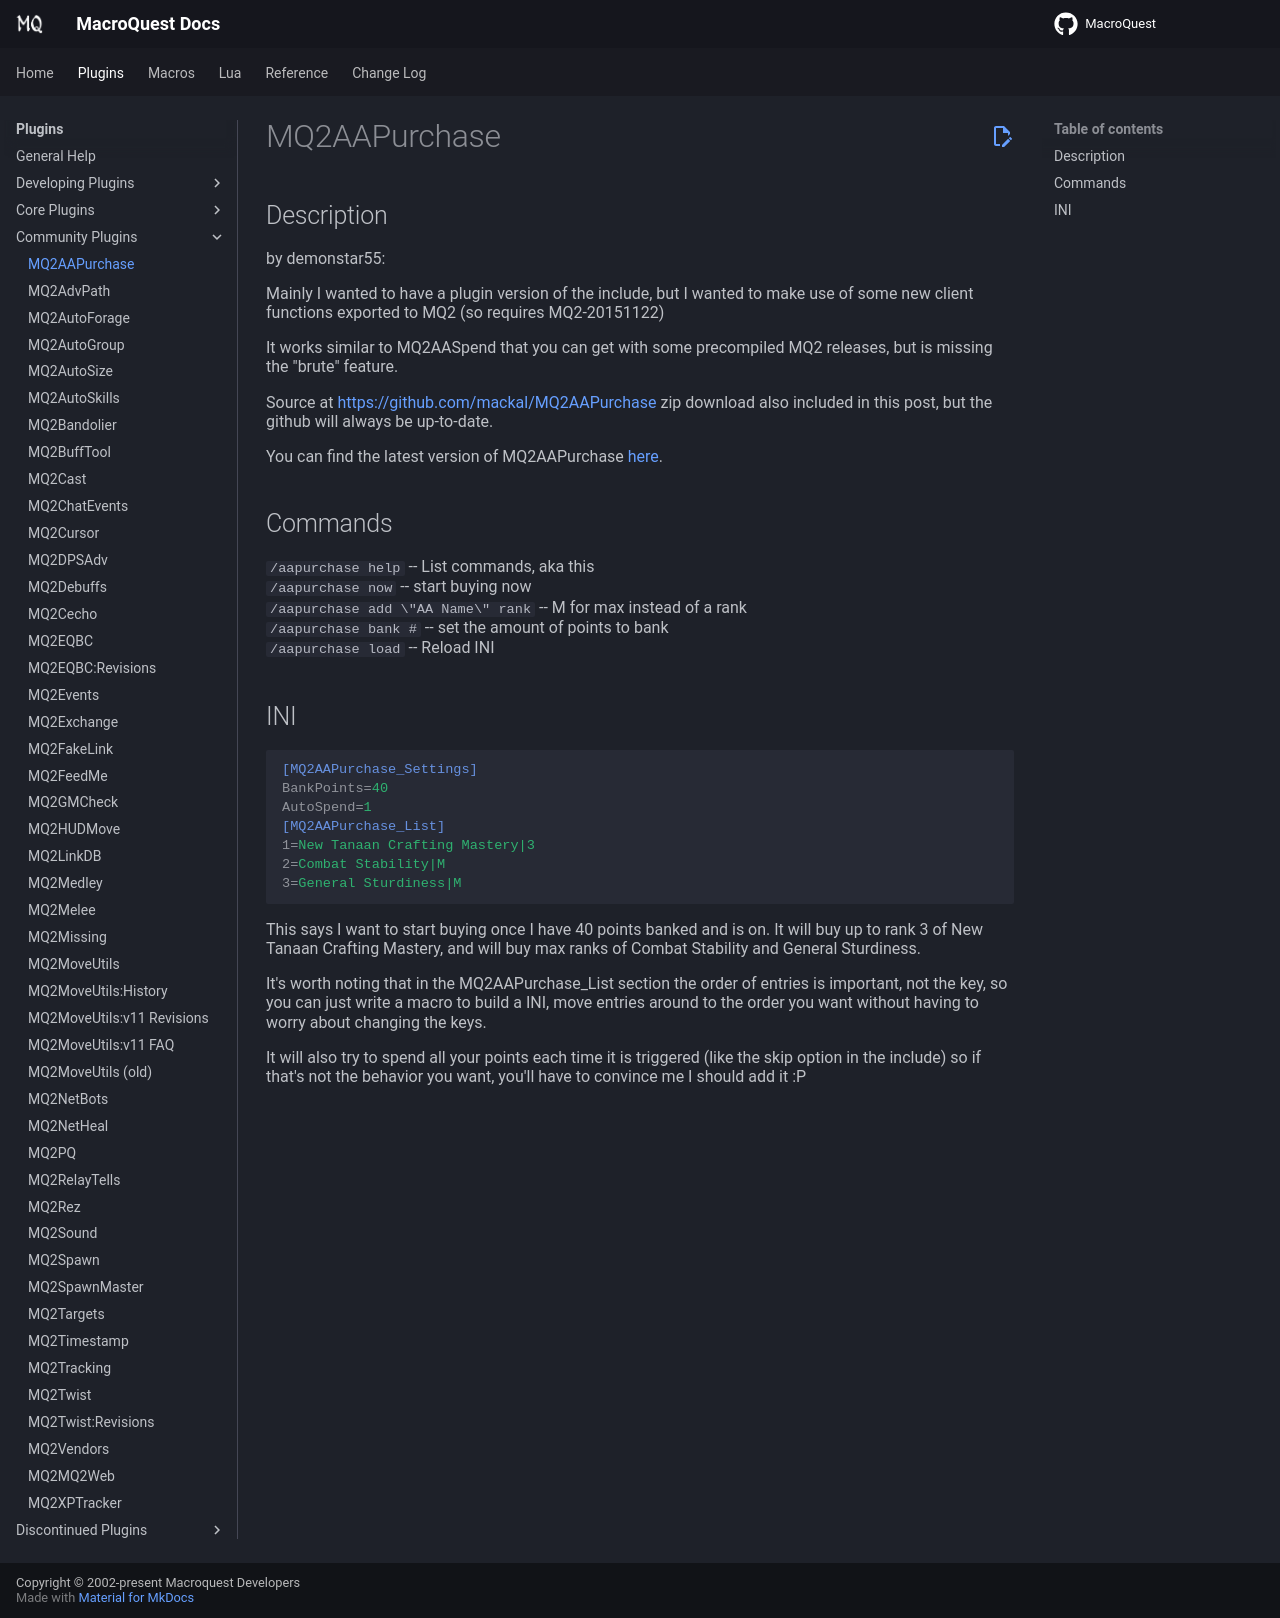

repository: macroquest/docs · page: plugins/community-plugins/mq2aapurchase/index.html · generator: jekyll

# MQ2AAPurchase

## Description

by demonstar55:

Mainly I wanted to have a plugin version of the include, but I wanted to make use of some new client functions exported to MQ2 (so requires MQ2-20151122)

It works similar to MQ2AASpend that you can get with some precompiled MQ2 releases, but is missing the "brute" feature.

Source at [https://github.com/mackal/MQ2AAPurchase](https://github.com/mackal/MQ2AAPurchase) zip download also included in this post, but the github will always be up-to-date.

You can find the latest version of MQ2AAPurchase [here](https://macroquest2.com/phpBB3/viewtopic.php?f=50&t=19869).

## Commands

`/aapurchase help` -- List commands, aka this<br>
`/aapurchase now` -- start buying now<br>
`/aapurchase add \"AA Name\" rank` -- M for max instead of a rank<br>
`/aapurchase bank #` -- set the amount of points to bank<br>
`/aapurchase load` -- Reload INI<br>

## INI

```ini
[MQ2AAPurchase_Settings]
BankPoints=40
AutoSpend=1
[MQ2AAPurchase_List]
1=New Tanaan Crafting Mastery|3
2=Combat Stability|M
3=General Sturdiness|M
```


This says I want to start buying once I have 40 points banked and is on. It will buy up to rank 3 of New Tanaan Crafting Mastery, and will buy max ranks of Combat Stability and General Sturdiness.

It's worth noting that in the MQ2AAPurchase\_List section the order of entries is important, not the key, so you can just write a macro to build a INI, move entries around to the order you want without having to worry about changing the keys.

It will also try to spend all your points each time it is triggered (like the skip option in the include) so if that's not the behavior you want, you'll have to convince me I should add it :P
